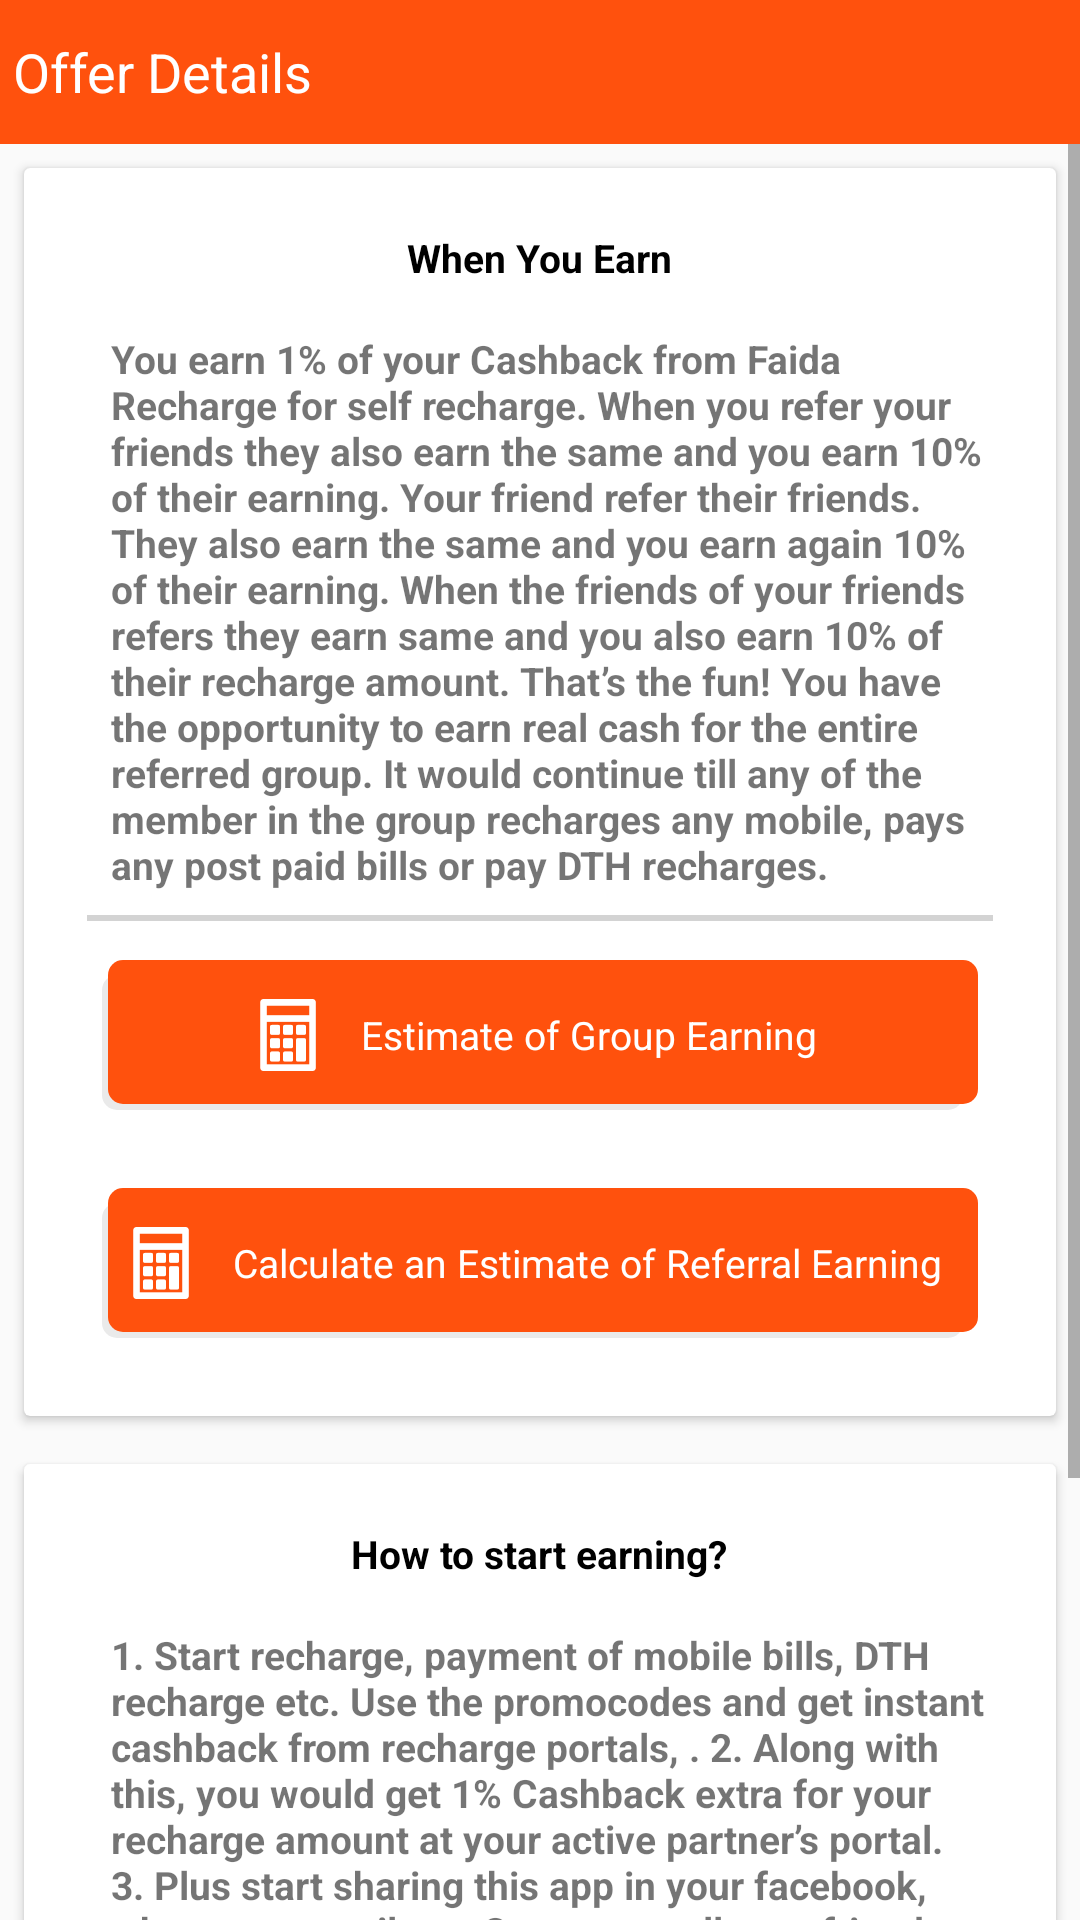

Layout XML and referenced resources for this Android screen:
<!-- AndroidManifest.xml: application theme MyMaterialTheme -->
<!-- res/layout/activity_how_to_earn_and_refer.xml -->
<?xml version="1.0" encoding="utf-8"?>
<LinearLayout xmlns:android="http://schemas.android.com/apk/res/android"
    android:layout_width="match_parent"
    android:layout_height="match_parent"
    android:orientation="vertical">

    <include layout="@layout/app_bar" />

    <ScrollView
        android:layout_width="match_parent"
        android:layout_height="wrap_content">

        <LinearLayout
            android:layout_width="match_parent"
            android:layout_height="wrap_content"
            android:orientation="vertical">

            <android.support.v7.widget.CardView
                android:layout_width="match_parent"
                android:layout_height="wrap_content"
                android:layout_margin="@dimen/STD_MARGIN">

                <LinearLayout
                    android:layout_width="match_parent"
                    android:layout_height="wrap_content"
                    android:layout_margin="@dimen/VS_TEXT_SIZE"
                    android:orientation="vertical">

                    <TextView
                        android:layout_width="wrap_content"
                        android:layout_height="wrap_content"
                        android:layout_gravity="center"
                        android:gravity="center"
                        android:padding="@dimen/STD_MARGIN"
                        android:text="When You Earn"
                        android:textColor="@color/black"
                        android:textSize="@dimen/VS_TEXT_SIZE"
                        android:textStyle="bold" />

                    <TextView
                        android:id="@+id/txtSplashText3"
                        android:layout_width="wrap_content"
                        android:layout_height="wrap_content"
                        android:layout_marginLeft="@dimen/STD_MARGIN"
                        android:gravity="left"
                        android:padding="@dimen/STD_MARGIN"
                        android:text="@string/how_refer_and_earn_1"
                        android:textSize="@dimen/VS_TEXT_SIZE"
                        android:textStyle="bold" />

                    <View
                        android:id="@+id/line3"
                        android:layout_width="match_parent"
                        android:layout_height="2dp"
                        android:layout_marginLeft="@dimen/STD_MARGIN"
                        android:layout_marginRight="@dimen/STD_MARGIN"
                        android:background="#d3d3d3" />

                    <LinearLayout
                        android:layout_width="match_parent"
                        android:layout_height="wrap_content"
                        android:orientation="vertical">

                        <LinearLayout
                            android:layout_width="match_parent"
                            android:layout_height="@dimen/LOGO_SIZE"
                            android:layout_margin="@dimen/VS_TEXT_SIZE"
                            android:layout_weight="1"
                            android:background="@drawable/general_selector"
                            android:gravity="center">

                            <ImageView
                                android:layout_width="wrap_content"
                                android:layout_height="wrap_content"
                                android:padding="@dimen/STD_PADDING"
                                android:src="@drawable/ic_calculator" />

                            <TextView
                                android:layout_width="wrap_content"
                                android:layout_height="match_parent"
                                android:layout_gravity="center"
                                android:ellipsize="end"
                                android:gravity="center"
                                android:maxLines="7"
                                android:padding="@dimen/STD_MARGIN"
                                android:singleLine="false"
                                android:text="Estimate of Group Earning"
                                android:textColor="@color/white"
                                android:textSize="@dimen/VS_TEXT_SIZE" />

                        </LinearLayout>

                        <LinearLayout
                            android:layout_width="match_parent"
                            android:layout_height="@dimen/LOGO_SIZE"
                            android:layout_margin="@dimen/VS_TEXT_SIZE"
                            android:layout_weight="1"
                            android:background="@drawable/general_selector"
                            android:gravity="center">

                            <ImageView
                                android:layout_width="wrap_content"
                                android:layout_height="wrap_content"
                                android:padding="@dimen/STD_PADDING"
                                android:src="@drawable/ic_calculator" />

                            <TextView
                                android:layout_width="wrap_content"
                                android:layout_height="match_parent"
                                android:layout_gravity="center"
                                android:ellipsize="end"
                                android:gravity="center"
                                android:maxLines="2"
                                android:padding="@dimen/STD_MARGIN"
                                android:singleLine="false"
                                android:text="Calculate an Estimate of Referral Earning"
                                android:textColor="@color/white"
                                android:textSize="@dimen/VS_TEXT_SIZE" />

                        </LinearLayout>


                    </LinearLayout>
                </LinearLayout>

            </android.support.v7.widget.CardView>

            <android.support.v7.widget.CardView
                android:layout_width="match_parent"
                android:layout_height="wrap_content"
                android:layout_margin="@dimen/STD_MARGIN">

                <LinearLayout
                    android:layout_width="match_parent"
                    android:layout_height="wrap_content"
                    android:layout_margin="@dimen/VS_TEXT_SIZE"
                    android:orientation="vertical">

                    <TextView
                        android:layout_width="wrap_content"
                        android:layout_height="wrap_content"
                        android:layout_gravity="center"
                        android:gravity="center"
                        android:padding="@dimen/STD_MARGIN"
                        android:text="How to start earning?"
                        android:textColor="@color/black"
                        android:textSize="@dimen/VS_TEXT_SIZE"
                        android:textStyle="bold" />

                    <TextView
                        android:layout_width="wrap_content"
                        android:layout_height="wrap_content"
                        android:layout_marginLeft="@dimen/STD_MARGIN"
                        android:gravity="left"
                        android:padding="@dimen/STD_MARGIN"
                        android:text="@string/how_refer_and_earn_2"
                        android:textSize="@dimen/VS_TEXT_SIZE"
                        android:textStyle="bold" />

                    <View
                        android:layout_width="match_parent"
                        android:layout_height="2dp"
                        android:layout_marginLeft="@dimen/STD_MARGIN"
                        android:layout_marginRight="@dimen/STD_MARGIN"
                        android:background="#d3d3d3" />

                    <LinearLayout
                        android:id="@+id/linearShare"
                        android:layout_width="match_parent"
                        android:layout_height="@dimen/LOGO_SIZE"
                        android:layout_margin="@dimen/VS_TEXT_SIZE"
                        android:layout_weight="1"
                        android:background="@drawable/general_selector"
                        android:gravity="center"
                        android:padding="@dimen/STD_MARGIN">

                        <ImageView
                            android:layout_width="wrap_content"
                            android:layout_height="wrap_content"
                            android:src="@drawable/ic_social_share" />

                        <TextView
                            android:layout_width="wrap_content"
                            android:layout_height="wrap_content"
                            android:layout_gravity="center"
                            android:ellipsize="end"
                            android:gravity="center"
                            android:maxLines="7"
                            android:padding="@dimen/STD_PADDING"
                            android:singleLine="false"
                            android:text="Share"
                            android:textColor="@color/white"
                            android:textSize="@dimen/VS_TEXT_SIZE" />

                    </LinearLayout>
                </LinearLayout>

            </android.support.v7.widget.CardView>

        </LinearLayout>
    </ScrollView>
</LinearLayout>
<!-- res/layout/app_bar.xml (included above) -->
<?xml version="1.0" encoding="utf-8"?>
<RelativeLayout xmlns:android="http://schemas.android.com/apk/res/android"
    android:layout_width="match_parent"
    android:layout_height="wrap_content"
    android:background="@color/white"
    android:orientation="vertical">

    <LinearLayout
        android:id="@+id/topBar"
        android:layout_width="match_parent"
        android:layout_height="@dimen/HEADER_SIZE"
        android:layout_alignParentTop="true"
        android:background="@color/primaryColor">

        <TextView
            android:id="@+id/imgBack"
            android:layout_width="wrap_content"
            android:layout_height="wrap_content"
            android:layout_gravity="center"
            android:drawableLeft="@drawable/ic_navigation_arrow_back"
            android:drawablePadding="@dimen/STD_PADDING"
            android:gravity="center"
            android:padding="@dimen/STD_PADDING"
            android:text="Offer Details"
            android:textColor="@color/white"
            android:textSize="@dimen/L_TEXT_SIZE" />
    </LinearLayout>
</RelativeLayout>
<!-- resources referenced by this layout -->
<resources>
  <item name="black" type="color">#000</item>
  <item name="primaryColor" type="color">#ff510d</item>
  <item name="white" type="color">#ffffff</item>
  <dimen name="HEADER_SIZE">48dp</dimen>
  <dimen name="LOGO_SIZE">50dp</dimen>
  <dimen name="L_TEXT_SIZE">18dp</dimen>
  <dimen name="STD_MARGIN">8dp</dimen>
  <dimen name="STD_PADDING">4dp</dimen>
  <dimen name="VS_TEXT_SIZE">13dp</dimen>
  <!-- drawable general_selector (drawable) -->
  <?xml version="1.0" encoding="utf-8"?>
  <selector xmlns:android="http://schemas.android.com/apk/res/android">
  
      <item android:drawable="@drawable/login_button"
          android:state_selected="true">
      </item>
      <item android:drawable="@drawable/pressed_login_button"
          android:state_pressed="true">
  
      </item>
      <item android:drawable="@drawable/login_button"></item>
  
  </selector>
  <string name="how_refer_and_earn_1" formatted="false">You earn 1% of your Cashback from Faida Recharge for self recharge. When you refer your friends they also earn the same and you earn 10% of their earning. Your friend refer their friends. They also earn the same and you earn again 10% of their earning. When the friends of your friends refers they earn same and you also earn 10% of their recharge amount.
  
  That’s the fun! You have the opportunity to earn real cash for the entire referred group. It would continue till any of the member in the group recharges any mobile, pays any post paid bills or pay DTH recharges.
  </string>
  <string name="how_refer_and_earn_2" formatted="false"> 1.  Start recharge, payment of mobile bills, DTH recharge etc. Use the promocodes and get instant cashback from recharge portals, .
  2. Along with this, you would get 1% Cashback extra for your recharge amount at your active partner’s portal.
  3. Plus start sharing this app in your facebook, whatsapp, email etc. Connect to all your friends. Just say them to sign up using your Referral Promo Code and teach them how to use this app. Also teach them personally that how they could  refer others. That’s all.  After few days, You would see the massive earning in your user’s dashboard.
  
          </string>
  <style name="MyMaterialTheme" parent="MyMaterialTheme.Base">
  
      </style>
  <!-- drawable login_button (drawable) -->
  <selector xmlns:android="http://schemas.android.com/apk/res/android">
      <item>
          <layer-list>
              <item android:right="5dp" android:top="5dp">
                  <shape>
                      <corners android:radius="5dp" />
                      <solid android:color="#EAEAEA" />
                  </shape>
              </item>
              <item android:bottom="2dp" android:left="2dp">
                  <shape>
                      <solid android:color="@color/primaryColor"/>
                      <corners android:radius="5dp" />
                  </shape>
              </item>
          </layer-list>
      </item>
  
  </selector>
  <style name="MyMaterialTheme.Base" parent="Theme.AppCompat.Light.DarkActionBar">
          <item name="windowNoTitle">true</item>
          <item name="windowActionBar">false</item>
          <item name="colorPrimary">@color/primaryColor</item>
          <item name="colorPrimaryDark">@color/colorAccent</item>
          <item name="colorAccent">@color/colorAccent</item>
      </style>
  <item name="lightPrimaryColor" type="color">#ff9166</item>
  <item name="colorAccent" type="color">#ff510d</item>
</resources>
